Run: headless pygame with SDL's dummy video driver; simulated clock (each Clock.tick advances the game by its frame time, no real sleeping); random seed 0; keys injected as events and as key.get_pressed() state; mouse plan: one left click at the window centre at the start of phase 2, then a move to the lower-right quarter at the start of phase 3.
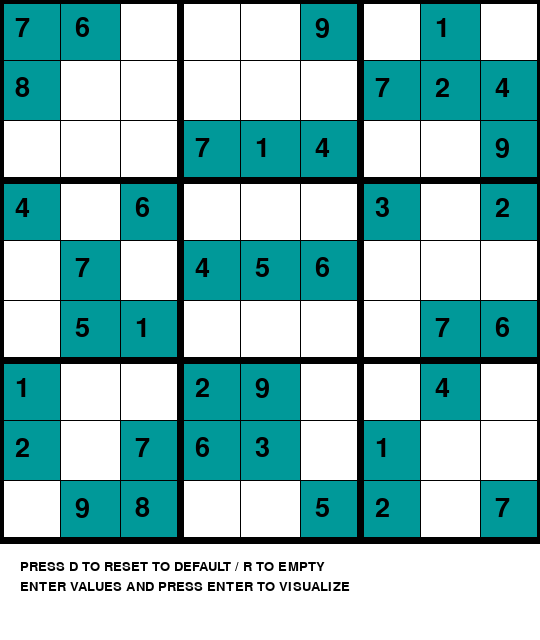
Frame 1 of 4 · flips 1–60 · no input
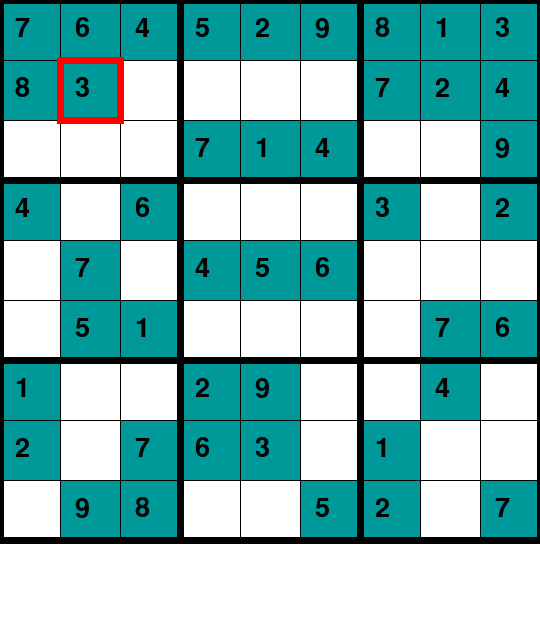
Frame 2 of 4 · flips 61–180 · clicked the window centre · tapped SPACE, RETURN · held RIGHT (→), D
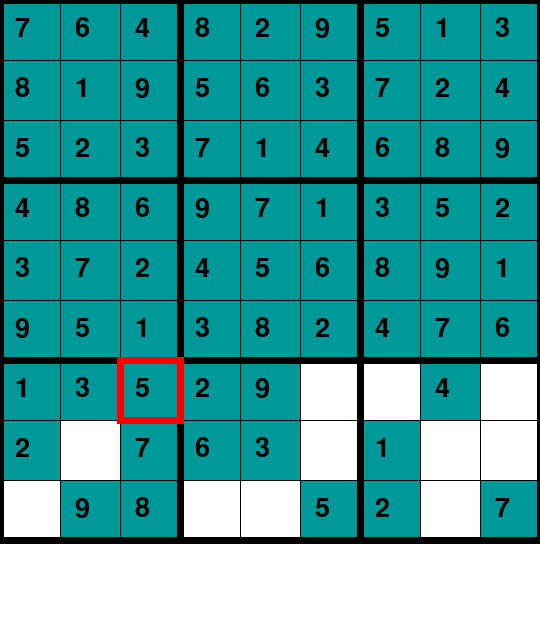
Frame 3 of 4 · flips 181–300 · moved the mouse to the lower-right quarter · held DOWN (↓), S
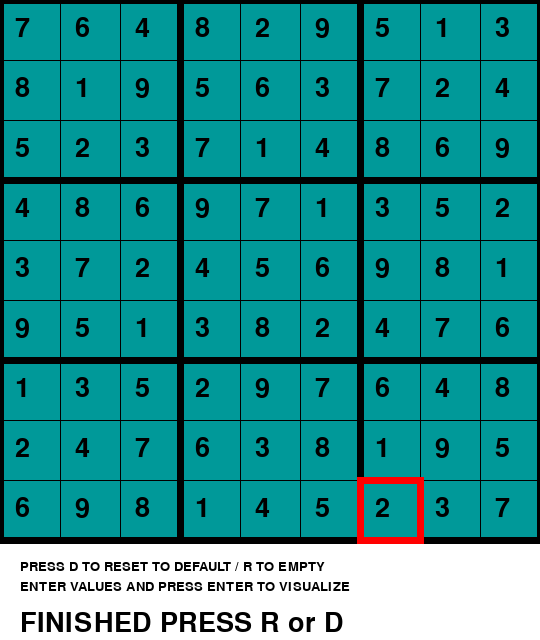
Frame 4 of 4 · flips 301–420 · held LEFT (←), A, UP (↑), W

The pygame program that drew these frames:

# gui
import pygame

# initial the pygame font
pygame.font.init()
ROWS = 9
COLS = 9
WIDTH = 540
HEIGHT = 540

RED = (255,0,0)
WHITE = (255,255,255)
BLACK = (0,0,0)
# screen & title
screen = pygame.display.set_mode((WIDTH,HEIGHT + 100))
pygame.display.set_caption("SUDUKU GUI")

x = 0
y = 0
gap = WIDTH / 9
val = 0

# Default Board
board = [
        [7, 8, 0, 4, 0, 0, 1, 2, 0],
        [6, 0, 0, 0, 7, 5, 0, 0, 9],
        [0, 0, 0, 6, 0, 1, 0, 7, 8],
        [0, 0, 7, 0, 4, 0, 2, 6, 0],
        [0, 0, 1, 0, 5, 0, 9, 3, 0],
        [9, 0, 4, 0, 6, 0, 0, 0, 5],
        [0, 7, 0, 3, 0, 0, 0, 1, 2],
        [1, 2, 0, 0, 0, 7, 4, 0, 0],
        [0, 4, 9, 2, 0, 6, 0, 0, 7]
    ]

# text font set
font1 = pygame.font.SysFont("comicsans", 40)
font2 = pygame.font.SysFont("comicsans", 20)

def get_cord(pos):
    global x
    x = pos[0] // gap
    global y
    y = pos[1] // gap

# Highlight the cell selected
def draw_box():
    for i in range(2):
        pygame.draw.line(screen, RED, (x * gap-3, (y + i)*gap), (x * gap + gap + 3, (y + i)*gap), 7)
        pygame.draw.line(screen, RED, ((x + i)* gap, y * gap ), ((x+ i) * gap, y * gap + gap), 7)

# Draw grid
def draw():
    # Draw the line
    for i in range(ROWS):
        for j in range(COLS):
            if board[i][j] != 0:
                # fill the color and texㄔ in board which already have number
                pygame.draw.rect(screen, (0, 153, 153), (i * gap, j * gap, gap + 1, gap + 1))

                text1= font1.render(str(board[i][j]), 1, BLACK)
                screen.blit(text1, (i * gap + 15, j * gap + 15))

    # Draw vertival & horizontal line
    for i in range(10):
        if i % 3 == 0:
            thick = 7
        else:
            thick = 1
        pygame.draw.line(screen, BLACK, (0, i * gap), (WIDTH, i * gap), thick)
        pygame.draw.line(screen, BLACK, (i * gap, 0), (i * gap, HEIGHT), thick)

# Fill value entered in cell
def draw_val(val):
    text1 = font1.render(str(val), 1, BLACK)
    screen.blit(text1, (x * gap + 15, y * gap + 15))

# Raise error
def raise_error1():
    text1= font1.render("WRONG !!!", 1, BLACK)
    screen.blit(text1, (20, 610))
def raise_error2():
    text1= font1.render("WRONG !!!Not a valid Key", 1, BLACK)
    screen.blit(text1, (20, 610))

# check valid
def valid(bo, row, col, val):
    for it in range(9):
        if bo[row][it] == val:
            return False
        if bo[it][col] == val:
            return False
    it = row // 3
    jt = col // 3
    for i in range(it*3, it*3+3):
        for j in range(jt*3, jt*3+3):
            if bo[i][j] == val:
                return False
    return True

# Solve
def solve(board, i, j):

    while board[i][j] != 0:
        if i<8:
            i += 1
        elif i == 8 and j<8:
            i = 0
            j += 1
        elif i == 8 and j == 8:
            return True
    pygame.event.pump()
    for it in range(1, 10):
        if valid(board, i, j, it) == True:
            board[i][j] = it
            global x, y
            x = i
            y = j
            # fill white
            screen.fill(WHITE)
            draw()
            draw_box()
            pygame.display.update()
            pygame.time.delay(20)
            if solve(board, i , j) == 1:
                return True
            else:
                board[i][j] = 0

            screen.fill(WHITE)
            draw()
            draw_box()
            pygame.display.update()
            pygame.time.delay(50)
    return False

# Display instruction for the game
def instruction():
    text1 = font2.render("PRESS D TO RESET TO DEFAULT / R TO EMPTY", 1, (0, 0, 0))
    text2 = font2.render("ENTER VALUES AND PRESS ENTER TO VISUALIZE", 1, (0, 0, 0))
    screen.blit(text1, (20, 560))
    screen.blit(text2, (20, 580))

# Display options when solved
def result():
    text1 = font1.render("FINISHED PRESS R or D", 1, (0, 0, 0))
    screen.blit(text1, (20, 610))


run = True
flag1 = 0
flag2 = 0
rs = 0
error = 0

while run:
    screen.fill(WHITE)
    # loop event
    for event in pygame.event.get():
        if event.type == pygame.QUIT:
            run = False
        if event.type == pygame.MOUSEBUTTONDOWN:
            flag1 = 1
            pos = pygame.mouse.get_pos()
            get_cord(pos)
        if event.type == pygame.KEYDOWN:
            if event.key == pygame.K_LEFT:
                x-= 1
                flag1 = 1
            if event.key == pygame.K_RIGHT:
                x+= 1
                flag1 = 1
            if event.key == pygame.K_UP:
                y-= 1
                flag1 = 1
            if event.key == pygame.K_DOWN:
                y+= 1
                flag1 = 1
            if event.key == pygame.K_1:
                val = 1
            if event.key == pygame.K_2:
                val = 2
            if event.key == pygame.K_3:
                val = 3
            if event.key == pygame.K_4:
                val = 4
            if event.key == pygame.K_5:
                val = 5
            if event.key == pygame.K_6:
                val = 6
            if event.key == pygame.K_7:
                val = 7
            if event.key == pygame.K_8:
                val = 8
            if event.key == pygame.K_9:
                val = 9
            if event.key == pygame.K_RETURN:
                flag2 = 1
            # If R pressed clear the sudoku board
            if event.key == pygame.K_r:
                rs = 0
                error = 0
                flag2 = 0
                board =[
                [0, 0, 0, 0, 0, 0, 0, 0, 0],
                [0, 0, 0, 0, 0, 0, 0, 0, 0],
                [0, 0, 0, 0, 0, 0, 0, 0, 0],
                [0, 0, 0, 0, 0, 0, 0, 0, 0],
                [0, 0, 0, 0, 0, 0, 0, 0, 0],
                [0, 0, 0, 0, 0, 0, 0, 0, 0],
                [0, 0, 0, 0, 0, 0, 0, 0, 0],
                [0, 0, 0, 0, 0, 0, 0, 0, 0],
                [0, 0, 0, 0, 0, 0, 0, 0, 0]
                ]
            # If D is pressed reset the board to default
            if event.key == pygame.K_d:
                rs = 0
                error = 0
                flag2 = 0
                board =[
                    [7, 8, 0, 4, 0, 0, 1, 2, 0],
                    [6, 0, 0, 0, 7, 5, 0, 0, 9],
                    [0, 0, 0, 6, 0, 1, 0, 7, 8],
                    [0, 0, 7, 0, 4, 0, 2, 6, 0],
                    [0, 0, 1, 0, 5, 0, 9, 3, 0],
                    [9, 0, 4, 0, 6, 0, 0, 0, 5],
                    [0, 7, 0, 3, 0, 0, 0, 1, 2],
                    [1, 2, 0, 0, 0, 7, 4, 0, 0],
                    [0, 4, 9, 2, 0, 6, 0, 0, 7]
                ]
    if flag2 == 1:
        if solve(board, 0, 0) == False:
            error = 1
        else:
            rs = 1
        flag2 = 0

    if val != 0:
        draw_val(val)
        if valid(board, int(x), int(y), val) == True:
            board[int(x)][int(y)] = val
            flag1 = 0
        else:
            board[int(x)][int(y)] = 0
            raise_error2()
        val = 0

    if error == 1:
        raise_error1()
    if rs == 1:
        result()
    draw()
    if flag1 == 1:
        draw_box()
    instruction()

    pygame.display.update()

pygame.quit()
